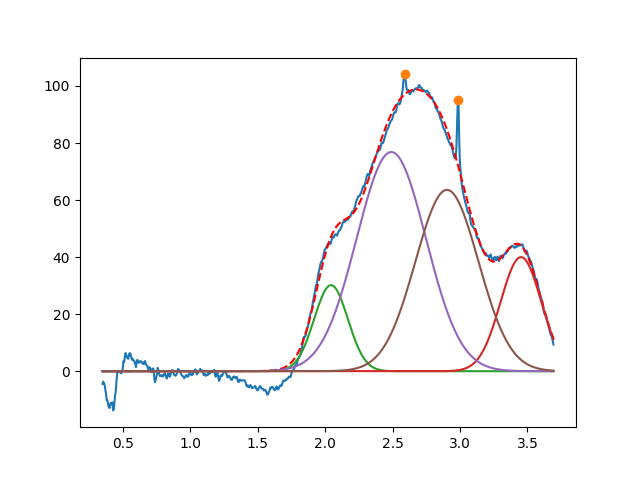

Source data for this figure (header and first rows):
2.043652170335311435e+00, 3.017023590793721866e+01, 2.943431938743482634e-01, 9.999999999999998890e-01
3.452022469789147952e+00, 3.999999999914410864e+01, 3.563428820498017457e-01, 9.999999999979325427e-01
2.490534521981561333e+00, 7.685092310495926426e+01, 6.045798841980716265e-01, 9.999999999999998890e-01
2.903249374640326508e+00, 6.358005547138596114e+01, 5.493910845508535035e-01, 9.999999999999998890e-01
